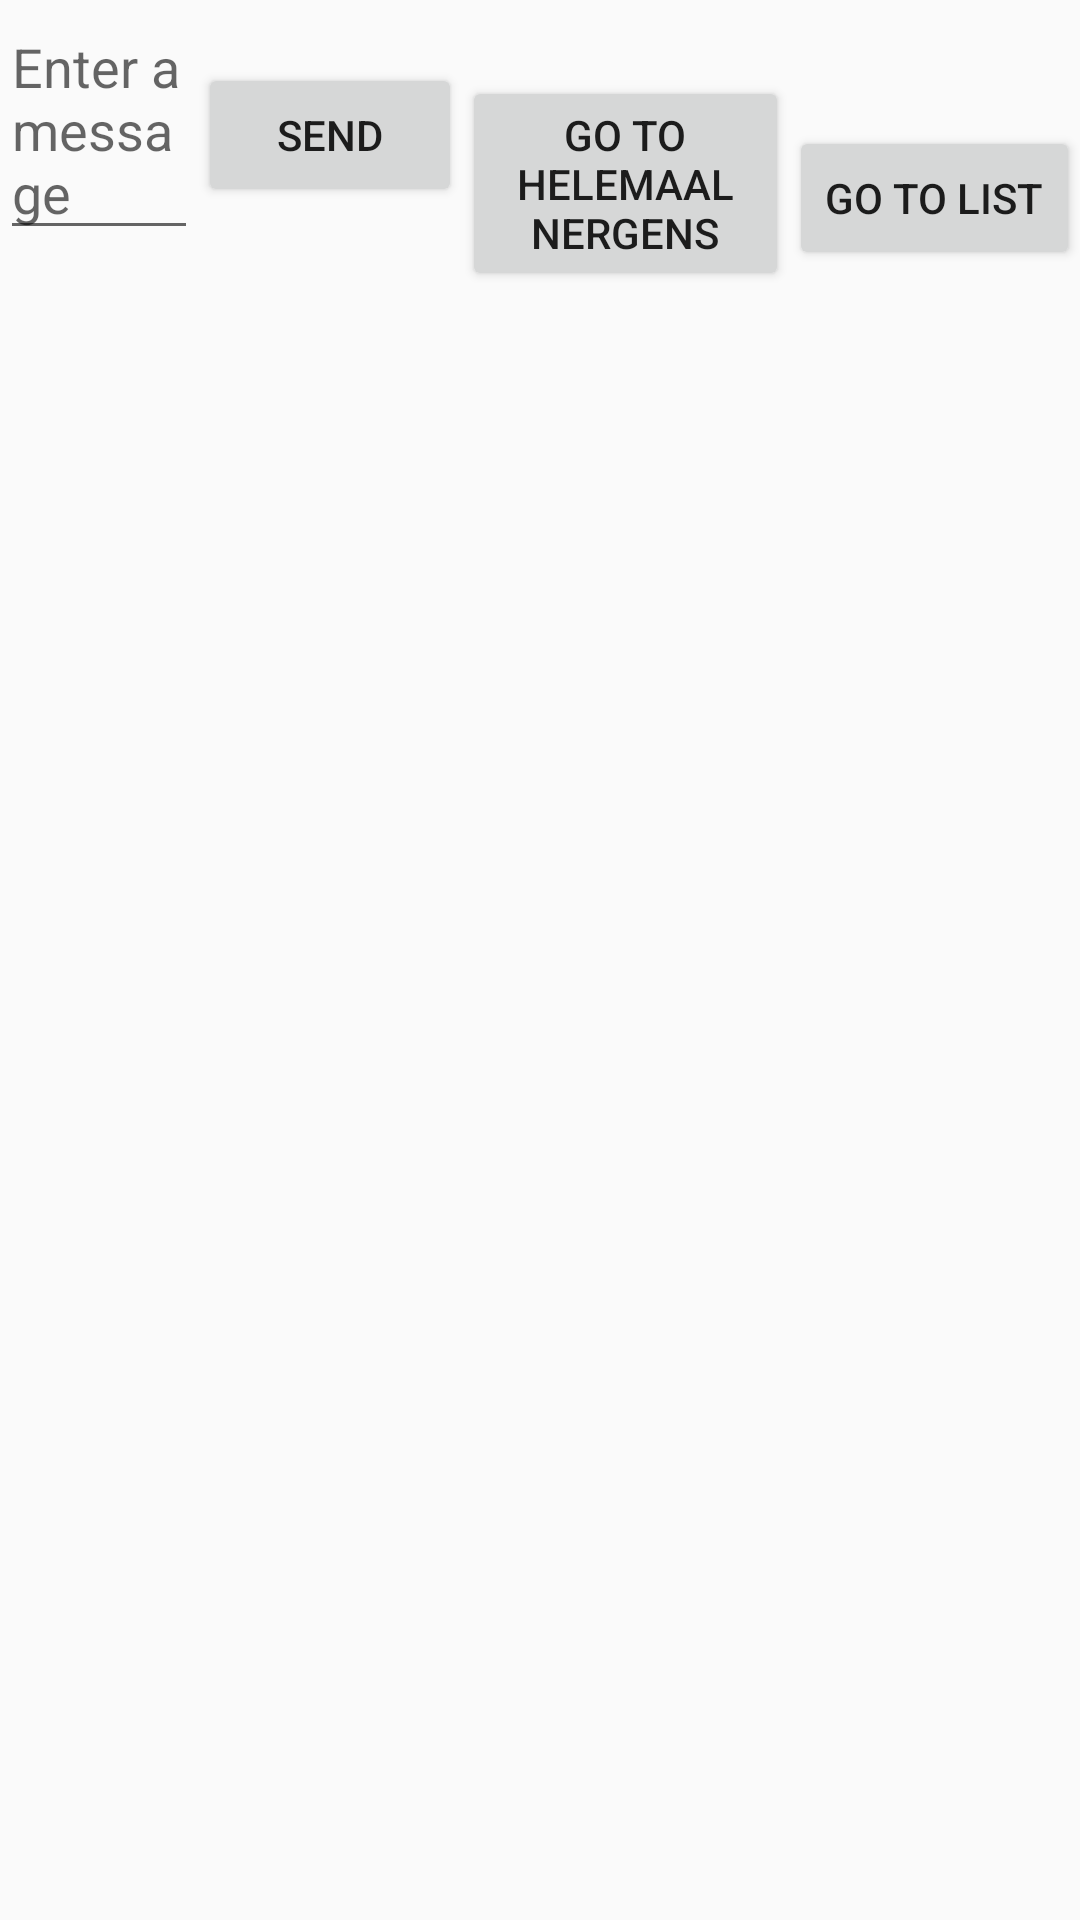

Reconstruct the res/layout file that produces this screen, plus the resources it refers to.
<!-- AndroidManifest.xml: application theme AppTheme -->
<!-- res/layout/activity_main.xml -->
<?xml version="1.0" encoding="utf-8"?>
<LinearLayout
    xmlns:android="http://schemas.android.com/apk/res/android"
    xmlns:tools="http://schemas.android.com/tools"
    android:layout_width="match_parent"
    android:layout_height="match_parent"
    android:orientation="horizontal">

    <EditText android:id="@+id/edit_message"
        android:layout_weight="1"
        android:layout_width="0dp"
        android:layout_height="wrap_content"
        android:hint="@string/edit_message" />

    <Button
        android:layout_width="wrap_content"
        android:layout_height="wrap_content"
        android:text="@string/button_send"
        android:onClick="sendMessage"
        android:layout_alignBaseline="@+id/edit_message"
        android:layout_alignBottom="@+id/edit_message"
        android:layout_alignParentLeft="true"
        android:layout_alignParentStart="true"
        android:id="@+id/button2" />

    <Button
        android:layout_width="109dp"
        android:layout_height="wrap_content"
        android:text="Go to helemaal nergens"
        android:onClick="navdrawerLink"

        android:layout_alignTop="@+id/button"
        android:layout_alignParentRight="true"
        android:layout_alignParentEnd="true" />

    <Button
        android:layout_width="wrap_content"
        android:layout_height="wrap_content"
        android:text="Go to List"
        android:onClick="listLink"
        android:layout_marginTop="21dp"
        android:layout_alignTop="@+id/button"
        android:layout_alignLeft="@+id/button3"
        android:layout_alignStart="@+id/button3" />
</LinearLayout>
<!-- resources referenced by this layout -->
<resources>
  <string name="button_send">Send</string>
  <string name="edit_message">Enter a message</string>
  <style name="AppTheme" parent="Theme.AppCompat.Light.NoActionBar">
          
          <item name="colorPrimary">@color/colorPrimary</item>
          <item name="colorPrimaryDark">@color/colorPrimaryDark</item>
          <item name="colorAccent">@color/colorAccent</item>
          <item name="android:textColorPrimaryInverse">@android:color/primary_text_dark_nodisable</item>
          <item name="android:windowActionBar">false</item>
      </style>
  <color name="colorPrimary">#3F51B5</color>
  <color name="colorAccent">#536dfe</color>
  <!-- not gathered from this repository: default colours our renderer supplied (Android Studio template values) -->
  <color name="colorPrimaryDark">#FF3700B3</color>
</resources>
